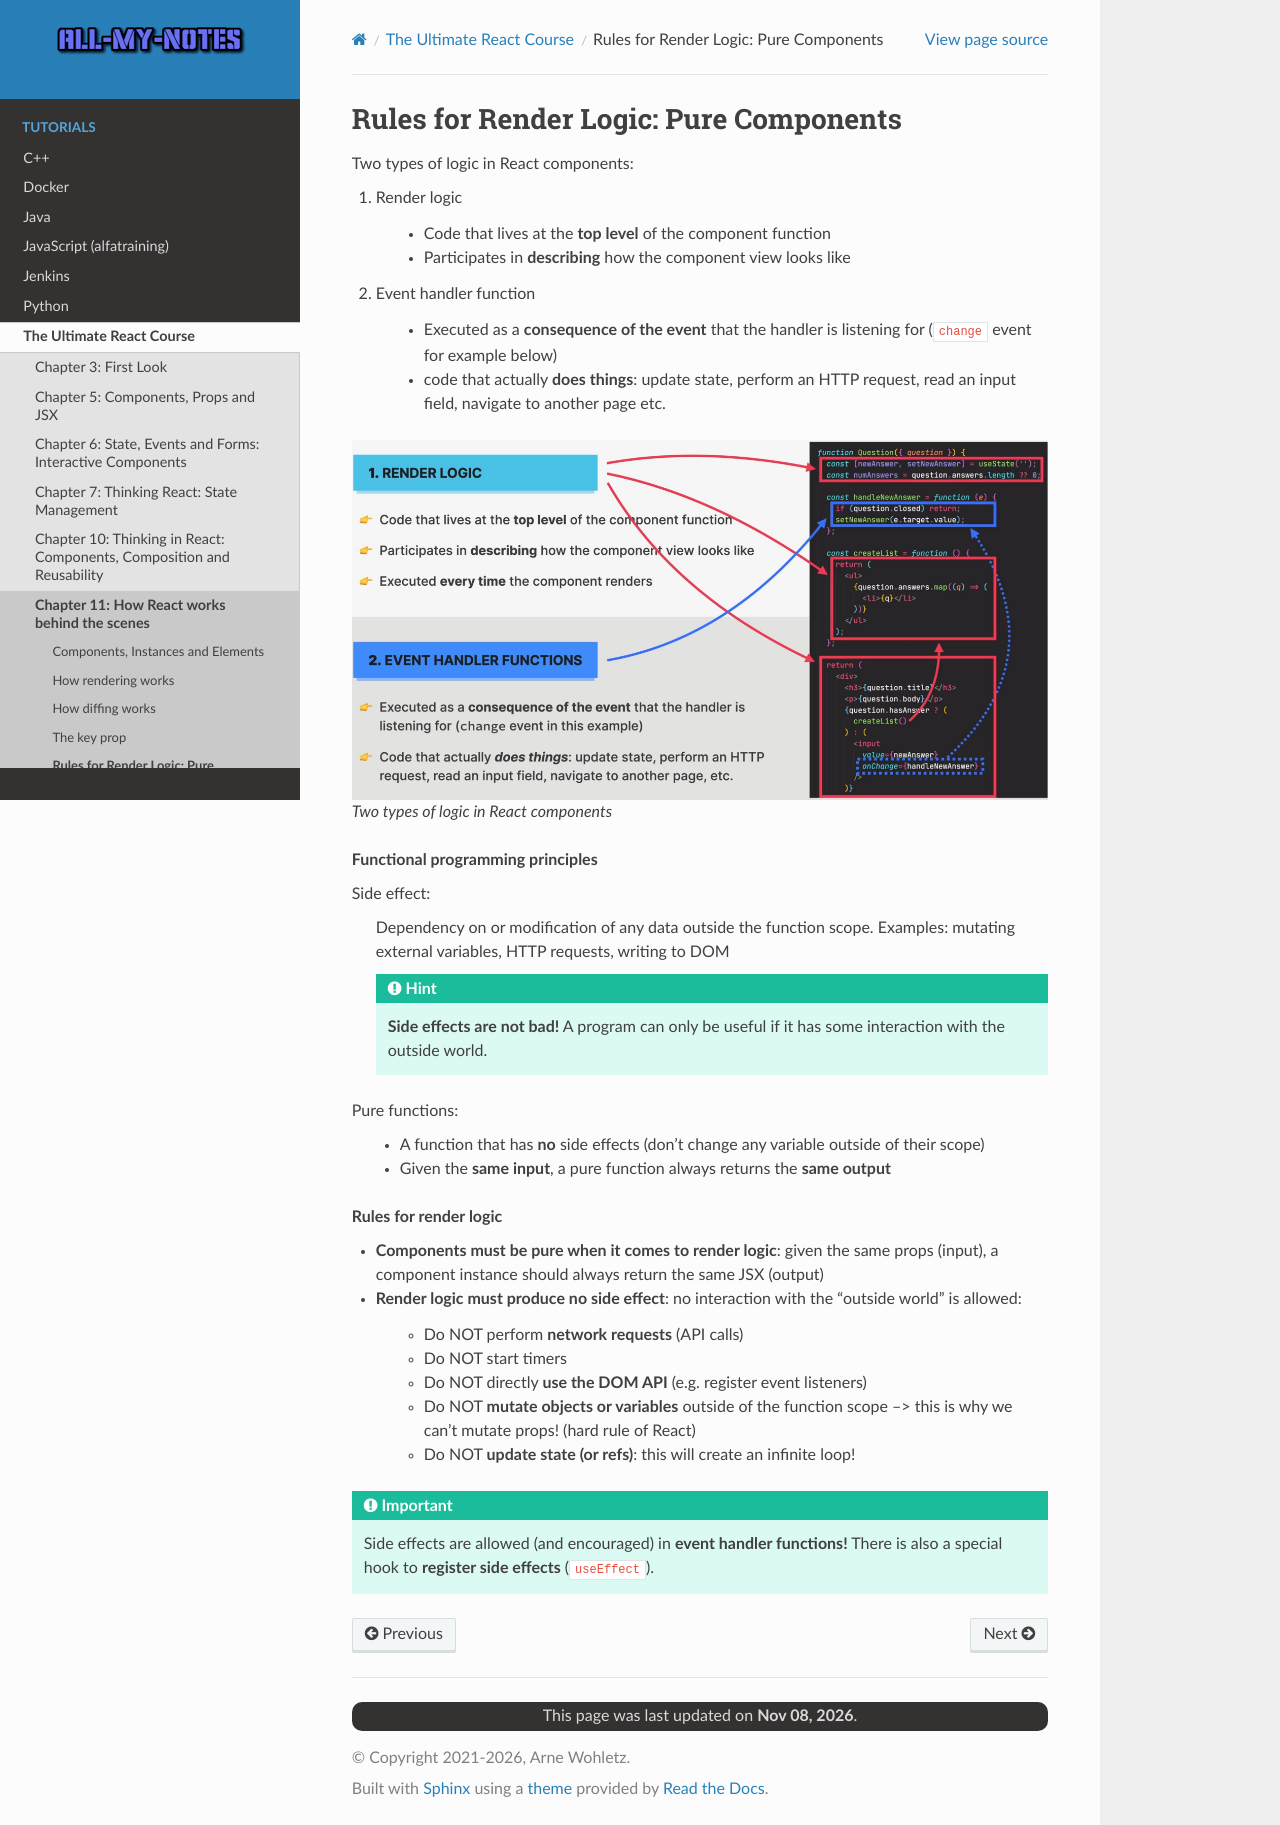

repository: arnewohletz/AllMyNotes · page: tutorial/react/udemy_ultimate_course/11_behind_the_scenes/134_render_logic.html · generator: sphinx

Rules for Render Logic: Pure Components
=======================================
Two types of logic in React components:

#. Render logic

    * Code that lives at the **top level** of the component function
    * Participates in **describing** how the component view looks like

#. Event handler function

    * Executed as a **consequence of the event** that the handler is listening for
      (``change`` event for example below)
    * code that actually **does things**: update state, perform an HTTP request,
      read an input field, navigate to another page etc.

.. figure:: _file/two_types_of_logic.jpg

    Two types of logic in React components

**Functional programming principles**

Side effect:

    Dependency on or modification of any data outside the function scope.
    Examples: mutating external variables, HTTP requests, writing to DOM

    .. hint::

        **Side effects are not bad!** A program can only be useful if it has some
        interaction with the outside world.

Pure functions:

    * A function that has **no** side effects (don't change any variable outside
      of their scope)
    * Given the **same input**, a pure function always returns the **same output**

**Rules for render logic**

* **Components must be pure when it comes to render logic**: given the same props
  (input), a component instance should always return the same JSX (output)
* **Render logic must produce no side effect**: no interaction with the "outside world"
  is allowed:

    * Do NOT perform **network requests** (API calls)
    * Do NOT start timers
    * Do NOT directly **use the DOM API** (e.g. register event listeners)
    * Do NOT **mutate objects or variables** outside of the function scope
      --> this is why we can't mutate props! (hard rule of React)
    * Do NOT **update state (or refs)**: this will create an infinite loop!

.. important::

    Side effects are allowed (and encouraged) in **event handler functions!**
    There is also a special hook to **register side effects** (``useEffect``).
